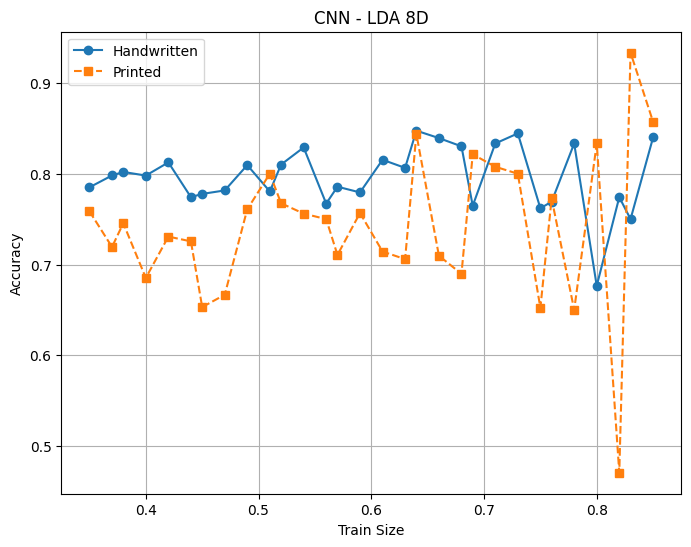

Values plotted in this chart, from the file beside it:
train_size, handwritten_accuracy, printed_accuracy
0.35, 0.785, 0.7586
0.37, 0.7981, 0.7193
0.38, 0.802, 0.7455
0.40, 0.798, 0.6852
0.42, 0.8125, 0.7308
0.44, 0.7742, 0.7255
0.45, 0.7778, 0.6531
0.47, 0.7816, 0.6667
0.49, 0.8095, 0.7609
0.51, 0.7805, 0.8
0.52, 0.8101, 0.7674
0.54, 0.8289, 0.7561
0.56, 0.7671, 0.75
0.57, 0.7857, 0.7105
0.59, 0.7794, 0.7568
0.61, 0.8154, 0.7143
0.63, 0.8065, 0.7059
0.64, 0.8475, 0.8438
0.66, 0.8393, 0.7097
0.68, 0.8302, 0.6897
0.69, 0.7647, 0.8214
0.71, 0.8333, 0.8077
0.73, 0.8444, 0.8
0.75, 0.7619, 0.6522
0.76, 0.7692, 0.7727
0.78, 0.8333, 0.65
0.80, 0.6765, 0.8333
0.82, 0.7742, 0.4706
0.83, 0.75, 0.9333
0.85, 0.84, 0.8571
mean±std, 0.7959±0.0353, 0.7416±0.0823
